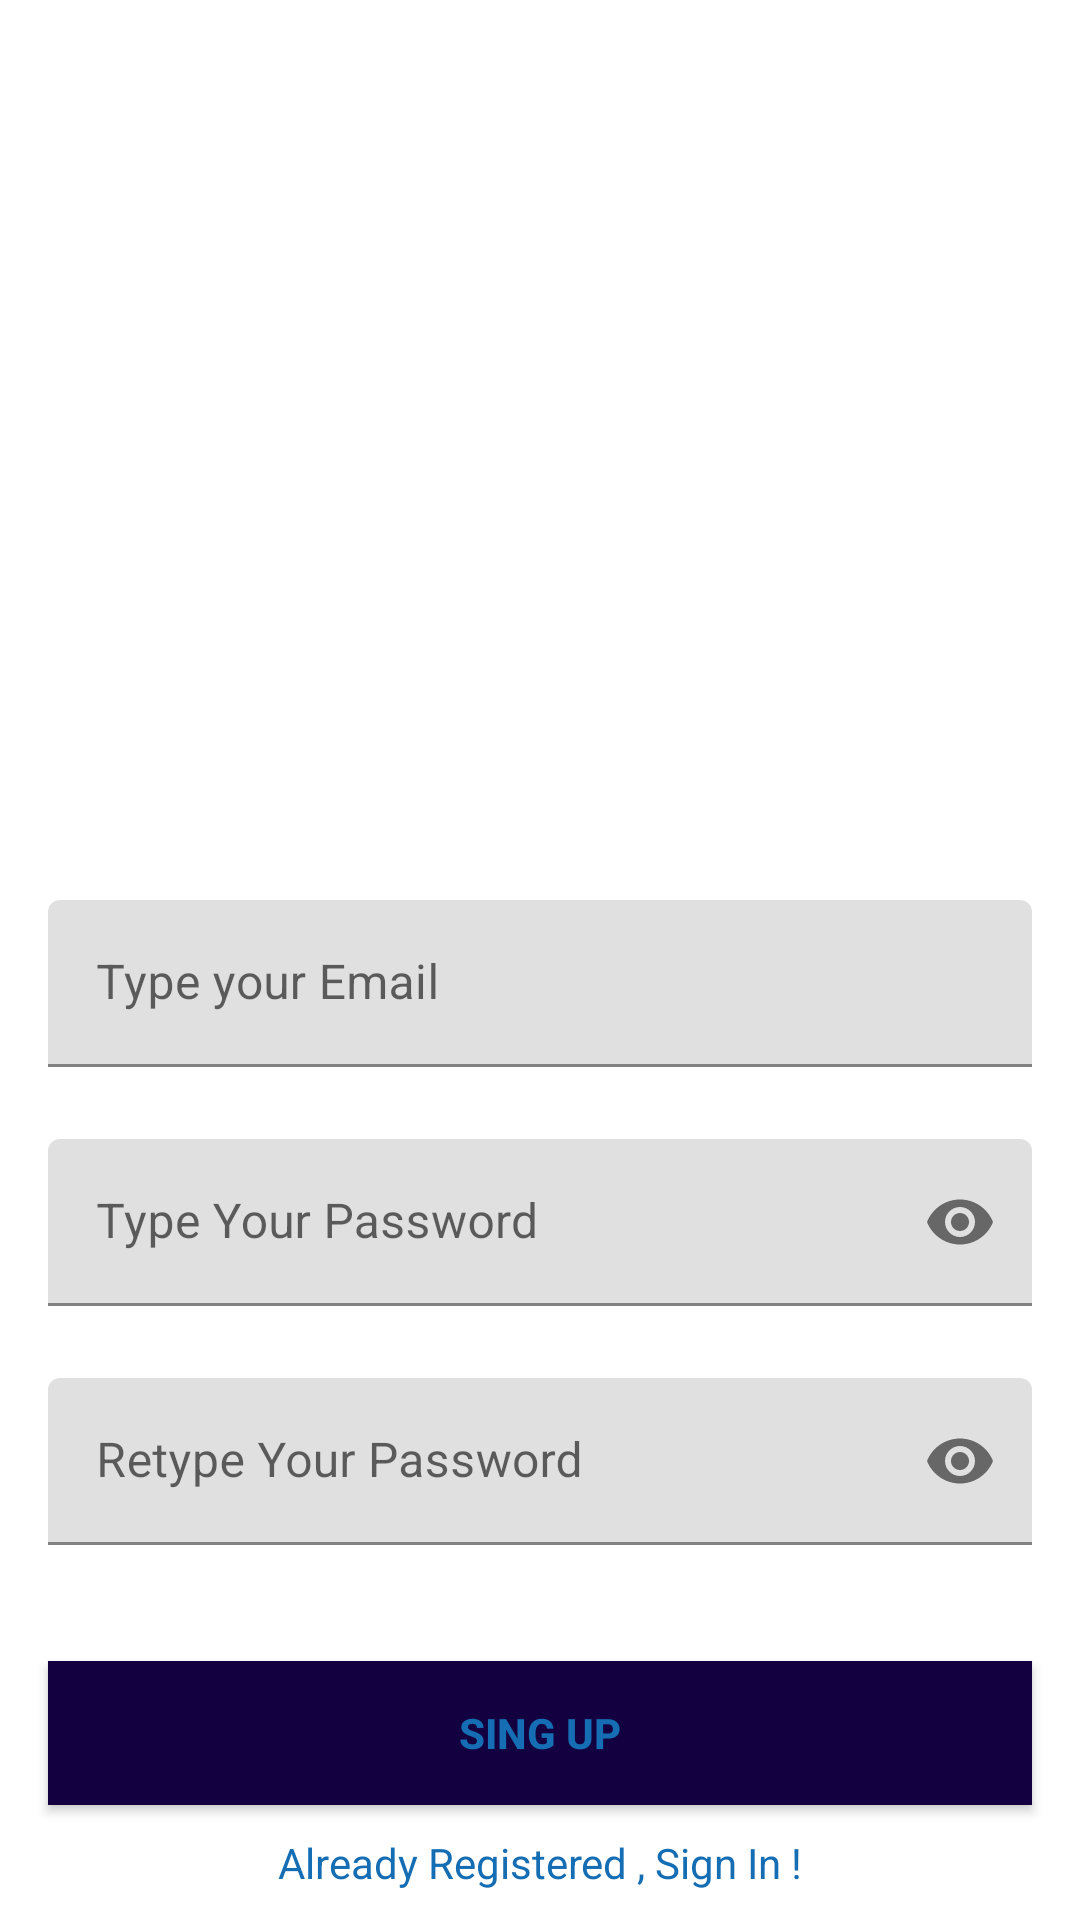

Layout XML and referenced resources for this Android screen:
<!-- AndroidManifest.xml: application theme Theme.Crypto -->
<!-- res/layout/activity_sign_up.xml -->
<?xml version="1.0" encoding="utf-8"?>
<androidx.constraintlayout.widget.ConstraintLayout xmlns:android="http://schemas.android.com/apk/res/android"
    xmlns:app="http://schemas.android.com/apk/res-auto"
    xmlns:tools="http://schemas.android.com/tools"
    android:layout_width="match_parent"
    android:layout_height="match_parent"
    android:background="@drawable/singingradient"
    tools:context=".SingUpActivity">


    <com.google.android.material.textfield.TextInputLayout
        android:id="@+id/emailLayout"

        android:layout_width="match_parent"
        android:layout_height="wrap_content"
        android:layout_marginHorizontal="16dp"
        android:layout_marginTop="300dp"
        app:boxStrokeColor="@color/black_3"
        app:hintTextColor="@color/black_3"
        app:layout_constraintEnd_toEndOf="parent"
        app:layout_constraintHorizontal_bias="0.5"
        app:layout_constraintStart_toStartOf="parent"
        app:layout_constraintTop_toTopOf="parent">

        <com.google.android.material.textfield.TextInputEditText
            android:id="@+id/emailEt"
            style="@style/LoginTextInputInnerFieldStyle"
            android:layout_width="match_parent"
            android:layout_height="wrap_content"
            android:hint="@string/type_your_email"
            android:inputType="textEmailAddress" />
    </com.google.android.material.textfield.TextInputLayout>

    <com.google.android.material.textfield.TextInputLayout
        android:id="@+id/passwordLayout"

        android:layout_width="match_parent"
        android:layout_height="wrap_content"
        android:layout_marginHorizontal="16dp"
        android:layout_marginTop="24dp"
        app:boxStrokeColor="@color/black_3"
        app:hintTextColor="@color/black_3"
        app:layout_constraintEnd_toEndOf="parent"
        app:layout_constraintHorizontal_bias="0.5"
        app:layout_constraintStart_toStartOf="parent"
        app:layout_constraintTop_toBottomOf="@id/emailLayout"
        app:passwordToggleEnabled="true">

        <com.google.android.material.textfield.TextInputEditText
            android:id="@+id/passET"
            style="@style/LoginTextInputInnerFieldStyle"
            android:layout_width="match_parent"
            android:layout_height="wrap_content"
            android:hint="@string/type_your_password"
            android:inputType="textPassword" />
    </com.google.android.material.textfield.TextInputLayout>

    <com.google.android.material.textfield.TextInputLayout
        android:id="@+id/confirmPasswordLayout"

        android:layout_width="match_parent"
        android:layout_height="wrap_content"
        android:layout_marginHorizontal="16dp"
        android:layout_marginTop="24dp"
        app:boxStrokeColor="@color/black_3"
        app:hintTextColor="@color/black_3"
        app:layout_constraintEnd_toEndOf="parent"
        app:layout_constraintHorizontal_bias="0.5"
        app:layout_constraintStart_toStartOf="parent"
        app:layout_constraintTop_toBottomOf="@id/passwordLayout"
        app:passwordToggleEnabled="true">

        <com.google.android.material.textfield.TextInputEditText
            android:id="@+id/ConfirmpassEt"
            style="@style/LoginTextInputInnerFieldStyle"
            android:layout_width="match_parent"
            android:layout_height="wrap_content"
            android:hint="@string/retype_your_password"
            android:inputType="textPassword" />
    </com.google.android.material.textfield.TextInputLayout>

    <androidx.appcompat.widget.AppCompatButton
        android:id="@+id/button"
        android:layout_width="0dp"
        android:layout_height="wrap_content"
        android:layout_marginHorizontal="16dp"
        android:background="@color/black_3"
        android:text="@string/sing_up"
        android:textColor="@color/black"
        android:textStyle="bold"
        app:layout_constraintBottom_toBottomOf="parent"
        app:layout_constraintEnd_toEndOf="parent"
        app:layout_constraintHorizontal_bias="0.5"
        app:layout_constraintStart_toStartOf="parent"
        app:layout_constraintTop_toBottomOf="@+id/confirmPasswordLayout" />
    <TextView
        android:id="@+id/textView"
        android:layout_width="wrap_content"
        android:layout_height="wrap_content"
        android:textColor="@color/black"
        android:text="Already Registered , Sign In !"
        app:layout_constraintBottom_toBottomOf="parent"
        app:layout_constraintEnd_toEndOf="parent"
        app:layout_constraintHorizontal_bias="0.5"
        app:layout_constraintStart_toStartOf="parent"
        app:layout_constraintTop_toBottomOf="@+id/button" />
</androidx.constraintlayout.widget.ConstraintLayout>
<!-- resources referenced by this layout -->
<resources>
  <color name="black">#156DB3</color>
  <color name="black_3">#130041</color>
  <string name="retype_your_password">Retype Your Password</string>
  <string name="sing_up">sing up</string>
  <string name="type_your_email">Type your Email</string>
  <string name="type_your_password">Type Your Password</string>
  <style name="LoginTextInputInnerFieldStyle" />
  <style name="Theme.Crypto" parent="Theme.MaterialComponents.DayNight.NoActionBar">
          
          <item name="colorPrimary">#130041</item>
          <item name="colorPrimaryVariant">@color/purple_700</item>
          <item name="colorOnPrimary">@color/white</item>
          
          <item name="colorSecondary">@color/teal_200</item>
          <item name="colorSecondaryVariant">@color/teal_700</item>
          <item name="colorOnSecondary">@color/black</item>
          
          <item name="android:statusBarColor" tools:targetApi="21">#020041</item>
          
      </style>
  <color name="purple_700">#FF3700B3</color>
  <color name="white">#FFFFFFFF</color>
  <color name="teal_200">#FF03DAC5</color>
  <color name="teal_700">#FF018786</color>
</resources>
